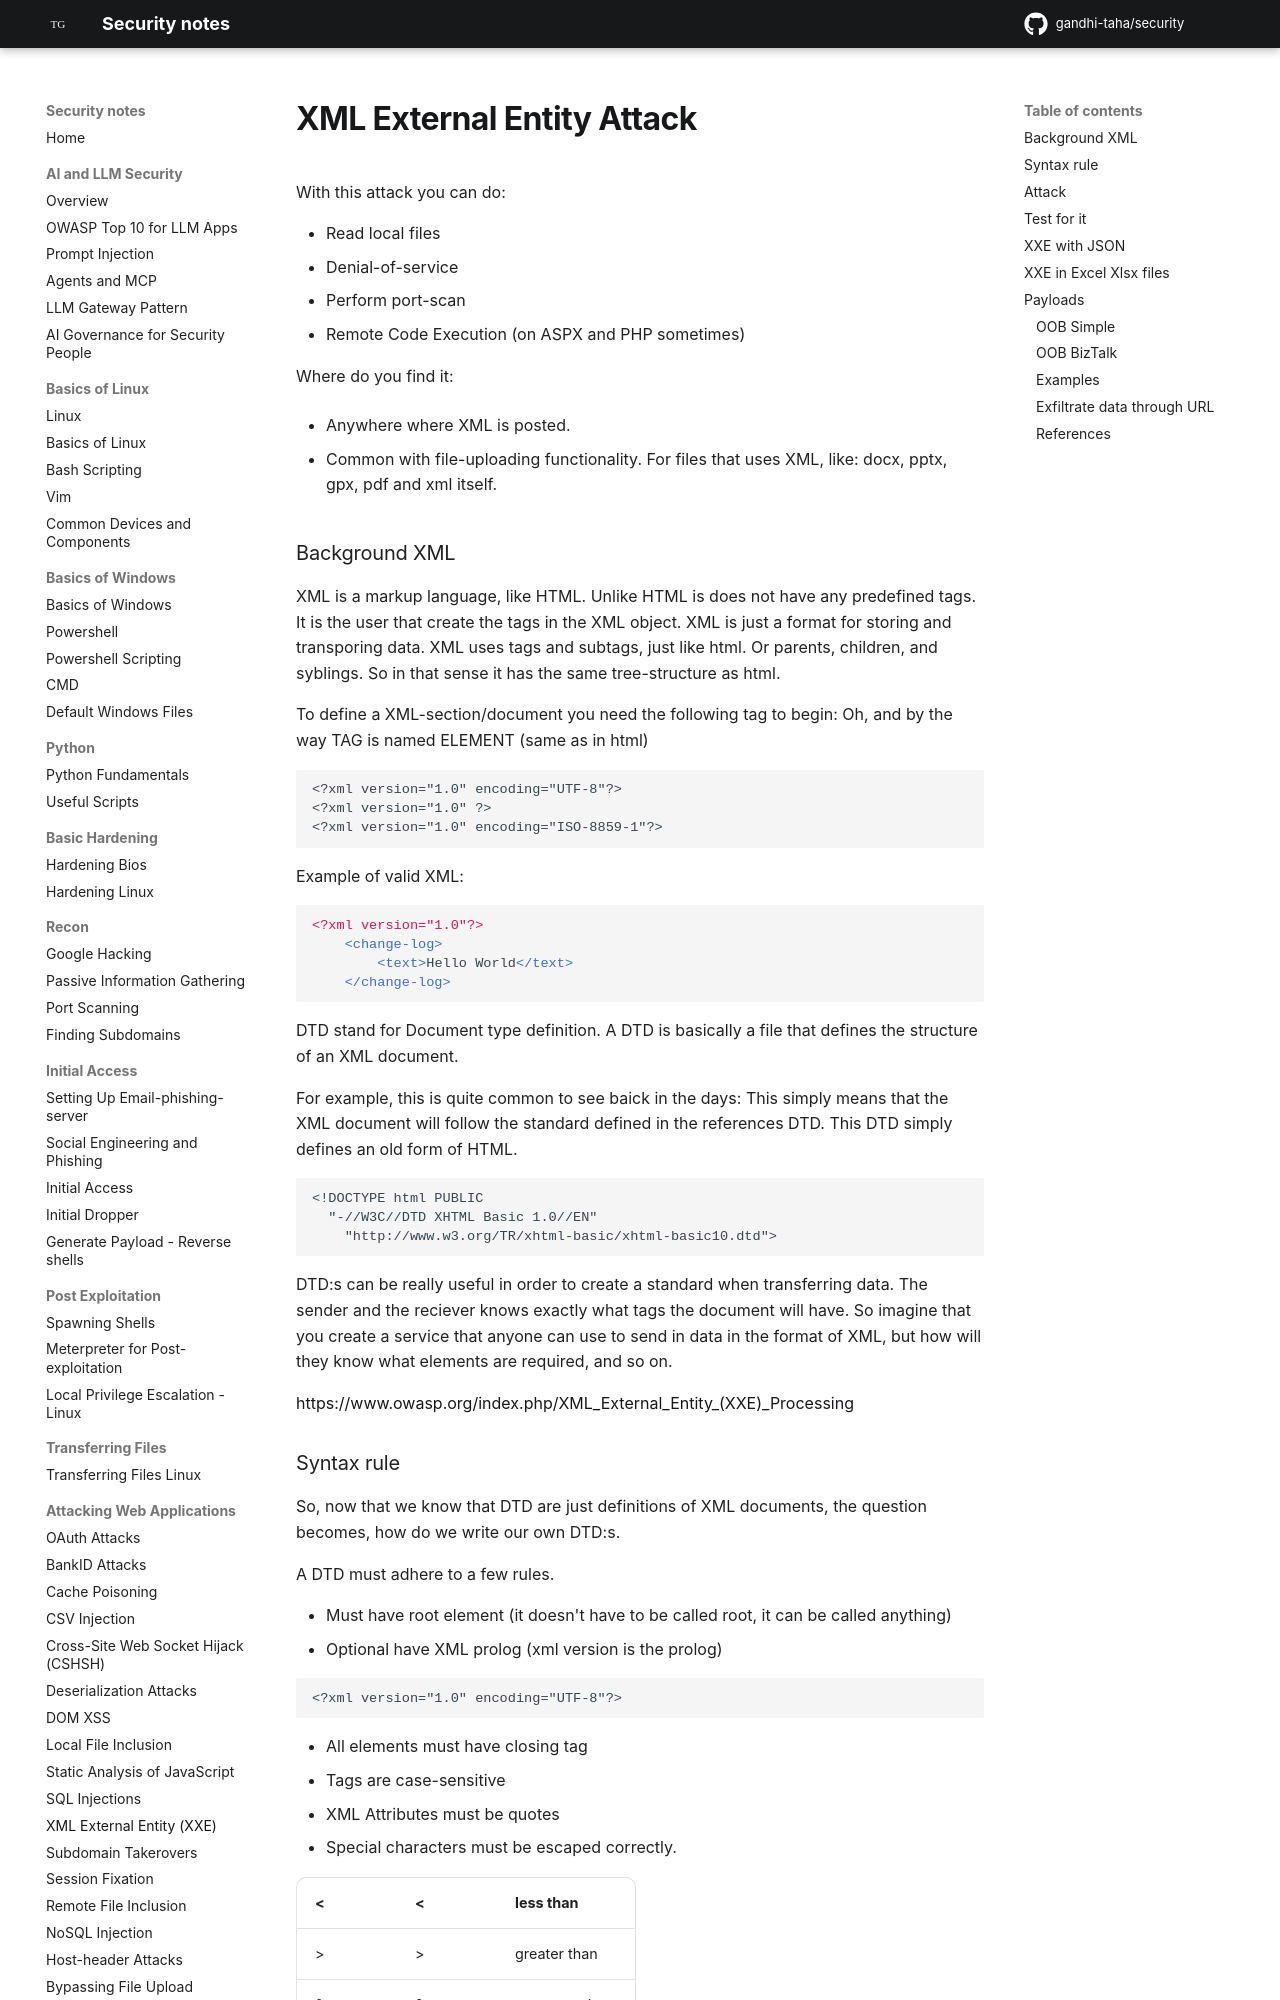

repository: gandhi-taha/security · page: attacking_web_applications/xml_external_entity_attack/index.html · generator: mkdocs

# XML External Entity Attack

With this attack you can do:

* Read local files
* Denial-of-service
* Perform port-scan
* Remote Code Execution (on ASPX and PHP sometimes)

Where do you find it:

* Anywhere where XML is posted.

* Common with file-uploading functionality. For files that uses XML, like: docx, pptx, gpx, pdf and xml itself.

### Background XML

XML is a markup language, like HTML. Unlike HTML is does not have any predefined tags. It is the user that create the tags in the XML object. XML is just a format for storing and transporing data. XML uses tags and subtags, just like html. Or parents, children, and syblings. So in that sense it has the same tree-structure as html.

To define a XML-section/document you need the following tag to begin:
Oh, and by the way TAG is named ELEMENT (same as in html)
```
<?xml version="1.0" encoding="UTF-8"?>
<?xml version="1.0" ?>
<?xml version="1.0" encoding="ISO-8859-1"?>
```

Example of valid XML:

```xml
<?xml version="1.0"?>
    <change-log>
        <text>Hello World</text>
    </change-log>
```


DTD stand for Document type definition. A DTD is basically a file that defines the structure of an XML document.

For example, this is quite common to see baick in the days:
This simply means that the XML document will follow the standard defined in the references DTD. This DTD simply defines an old form of HTML.
```
<!DOCTYPE html PUBLIC
  "-//W3C//DTD XHTML Basic 1.0//EN"
    "http://www.w3.org/TR/xhtml-basic/xhtml-basic10.dtd">
```

DTD:s can be really useful in order to create a standard when transferring data. The sender and the reciever knows exactly what tags the document will have. So imagine that you create a service that anyone can use to send in data in the format of XML, but how will they know what elements are required, and so on.





[https://www.owasp.org/index.php/XML\_External\_Entity\_\(XXE\)\_Processing](https://www.owasp.org/index.php/XML_External_Entity_%28XXE%29_Processing)
